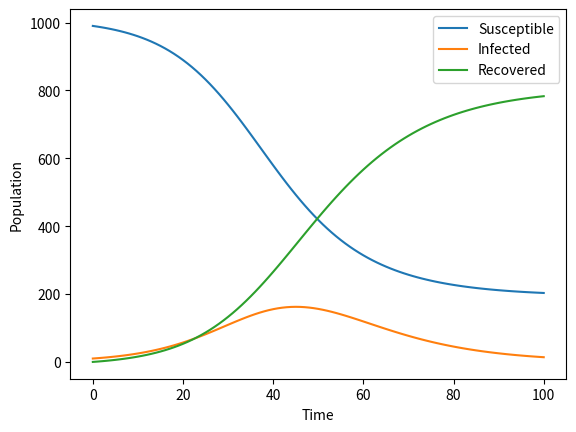

Recreate this plot in Python.
import numpy as np
import matplotlib.pyplot as plt

def SIR_model(beta, gamma, S0, I0, R0, T):
    N = S0 + I0 + R0
    S = [S0]
    I = [I0]
    R = [R0]
    t = np.linspace(0, T, T+1)
    dt = t[1] - t[0]
    for i in range(T):
        dS_dt = -beta * S[i] * I[i] / N
        dI_dt = beta * S[i] * I[i] / N - gamma * I[i]
        dR_dt = gamma * I[i]
        S.append(S[i] + dt * dS_dt)
        I.append(I[i] + dt * dI_dt)
        R.append(R[i] + dt * dR_dt)
    return S, I, R

beta = 0.2
gamma = 0.1
S0 = 990
I0 = 10
R0 = 0
T = 100

S, I, R = SIR_model(beta, gamma, S0, I0, R0, T)

plt.plot(S, label='Susceptible')
plt.plot(I, label='Infected')
plt.plot(R, label='Recovered')
plt.xlabel('Time')
plt.ylabel('Population')
plt.legend()
plt.show()

